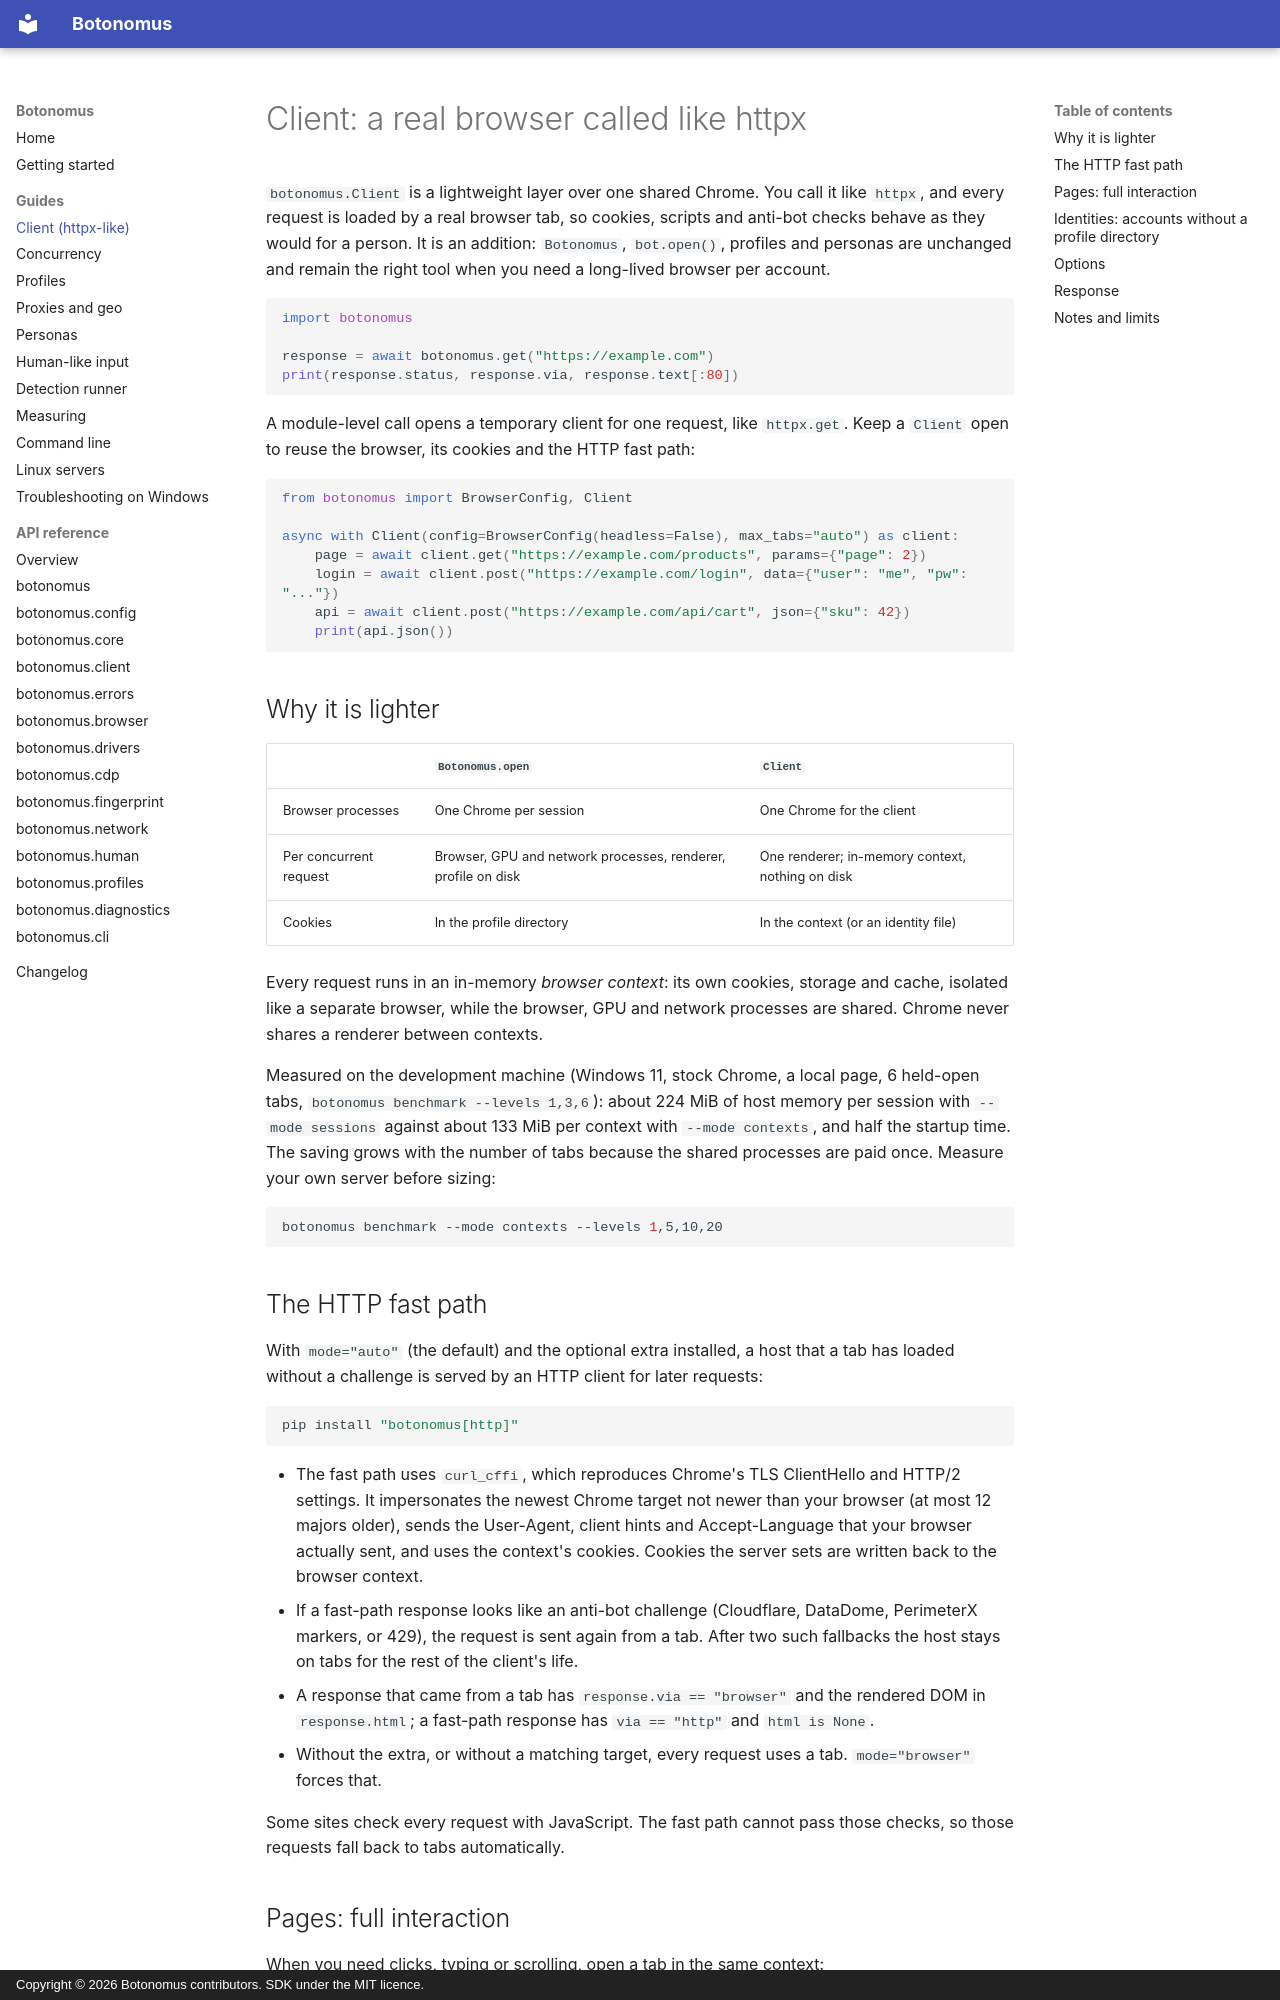

repository: Kuduxaaa/botonomus · page: guides/client/index.html · generator: mkdocs · copyright: Copyright © 2026 Botonomus contributors. SDK under the MIT licence.

# Client: a real browser called like httpx

`botonomus.Client` is a lightweight layer over one shared Chrome. You call it like
`httpx`, and every request is loaded by a real browser tab, so cookies, scripts and
anti-bot checks behave as they would for a person. It is an addition:
`Botonomus`, `bot.open()`, profiles and personas are unchanged and remain the right tool
when you need a long-lived browser per account.

```python
import botonomus

response = await botonomus.get("https://example.com")
print(response.status, response.via, response.text[:80])
```

A module-level call opens a temporary client for one request, like `httpx.get`. Keep a
`Client` open to reuse the browser, its cookies and the HTTP fast path:

```python
from botonomus import BrowserConfig, Client

async with Client(config=BrowserConfig(headless=False), max_tabs="auto") as client:
    page = await client.get("https://example.com/products", params={"page": 2})
    login = await client.post("https://example.com/login", data={"user": "me", "pw": "..."})
    api = await client.post("https://example.com/api/cart", json={"sku": 42})
    print(api.json())
```

## Why it is lighter

| | `Botonomus.open` | `Client` |
|---|---|---|
| Browser processes | One Chrome per session | One Chrome for the client |
| Per concurrent request | Browser, GPU and network processes, renderer, profile on disk | One renderer; in-memory context, nothing on disk |
| Cookies | In the profile directory | In the context (or an identity file) |

Every request runs in an in-memory *browser context*: its own cookies, storage and
cache, isolated like a separate browser, while the browser, GPU and network processes
are shared. Chrome never shares a renderer between contexts.

Measured on the development machine (Windows 11, stock Chrome, a local page, 6 held-open
tabs, `botonomus benchmark --levels 1,3,6`): about 224 MiB of host memory per session
with `--mode sessions` against about 133 MiB per context with `--mode contexts`, and half
the startup time. The saving grows with the number of tabs because the shared processes
are paid once. Measure your own server before sizing:

```bash
botonomus benchmark --mode contexts --levels 1,5,10,20
```

## The HTTP fast path

With `mode="auto"` (the default) and the optional extra installed, a host that a tab has
loaded without a challenge is served by an HTTP client for later requests:

```bash
pip install "botonomus[http]"
```

- The fast path uses `curl_cffi`, which reproduces Chrome's TLS ClientHello and HTTP/2
  settings. It impersonates the newest Chrome target not newer than your browser (at
  most 12 majors older), sends the User-Agent, client hints and Accept-Language that
  your browser actually sent, and uses the context's cookies. Cookies the server sets
  are written back to the browser context.
- If a fast-path response looks like an anti-bot challenge (Cloudflare, DataDome,
  PerimeterX markers, or 429), the request is sent again from a tab. After two such
  fallbacks the host stays on tabs for the rest of the client's life.
- A response that came from a tab has `response.via == "browser"` and the rendered DOM
  in `response.html`; a fast-path response has `via == "http"` and `html is None`.
- Without the extra, or without a matching target, every request uses a tab.
  `mode="browser"` forces that.

Some sites check every request with JavaScript. The fast path cannot pass those checks,
so those requests fall back to tabs automatically.
